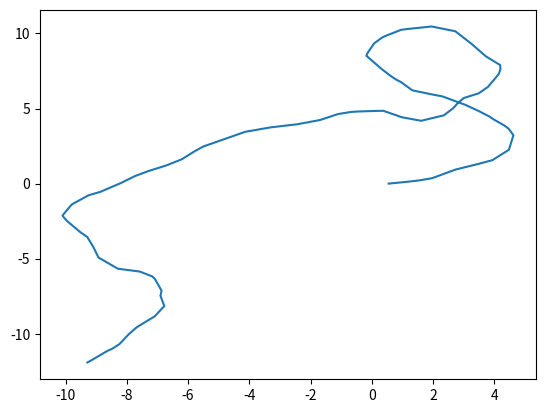

Here is the Python script that generated this plot:
import numpy as np
import matplotlib.pyplot as plt

import math


class Vehicle(object):
    def __init__(
            self, wheelbase, initial_x, initial_y, initial_theta, dt,
            max_velocity, max_steering_angle):
        self.wheelbase = wheelbase
        self.x = initial_x
        self.y = initial_y
        self.theta = initial_theta
        self.dt = dt

        self.MAX_VELOCITY = max_velocity
        self.MAX_STEERING_ANGLE = max_steering_angle

    def send_commands(self, velocity, steering_angle):
        self.x = self.x + velocity * self.dt * np.cos(self.theta)
        self.y = self.y + velocity * self.dt * np.sin(self.theta)
        self.theta = self.theta + velocity * self.dt * \
            np.tan(steering_angle) / self.wheelbase

    def _limit_velocity(self, velocity):
        if velocity <= self.MAX_VELOCITY:
            return velocity
        else:
            print('Limiting velocity. Input was: {:.3f}'.format(velocity))
            return self.MAX_VELOCITY

    def _limit_steering_angle(self, steering_angle):
        if abs(steering_angle) <= self.MAX_STEERING_ANGLE:
            return steering_angle
        else:
            print(
                'Limiting steering angle. Input was : {:.3f}'.format(
                    steering_angle))
            return self.MAX_STEERING_ANGLE if steering_angle >= 0 \
                else -self.MAX_STEERING_ANGLE


if __name__ == '__main__':
    np.random.seed(0)
    wheelbase = 1
    max_velocity = 10
    max_steering_angle = math.pi/4

    initial_x = 0
    initial_y = 0
    initial_theta = 0

    simulation_time = 10
    dt = 0.1
    simulation_steps = int(simulation_time / dt)

    vehicle = Vehicle(
        wheelbase=wheelbase, initial_x=initial_x, initial_y=initial_y,
        initial_theta=initial_theta, dt=dt, max_velocity=max_velocity,
        max_steering_angle=max_steering_angle)

    vehicle_x = np.zeros(simulation_steps)
    vehicle_y = np.zeros(simulation_steps)

    for k in range(simulation_steps):
        velocity = np.random.rand() * max_velocity
        steering_angle = (2 * np.random.rand() - 1) * max_steering_angle
        vehicle.send_commands(velocity=velocity, steering_angle=steering_angle)

        vehicle_x[k] = vehicle.x
        vehicle_y[k] = vehicle.y

    plt.plot(vehicle_x, vehicle_y)
    plt.show()
